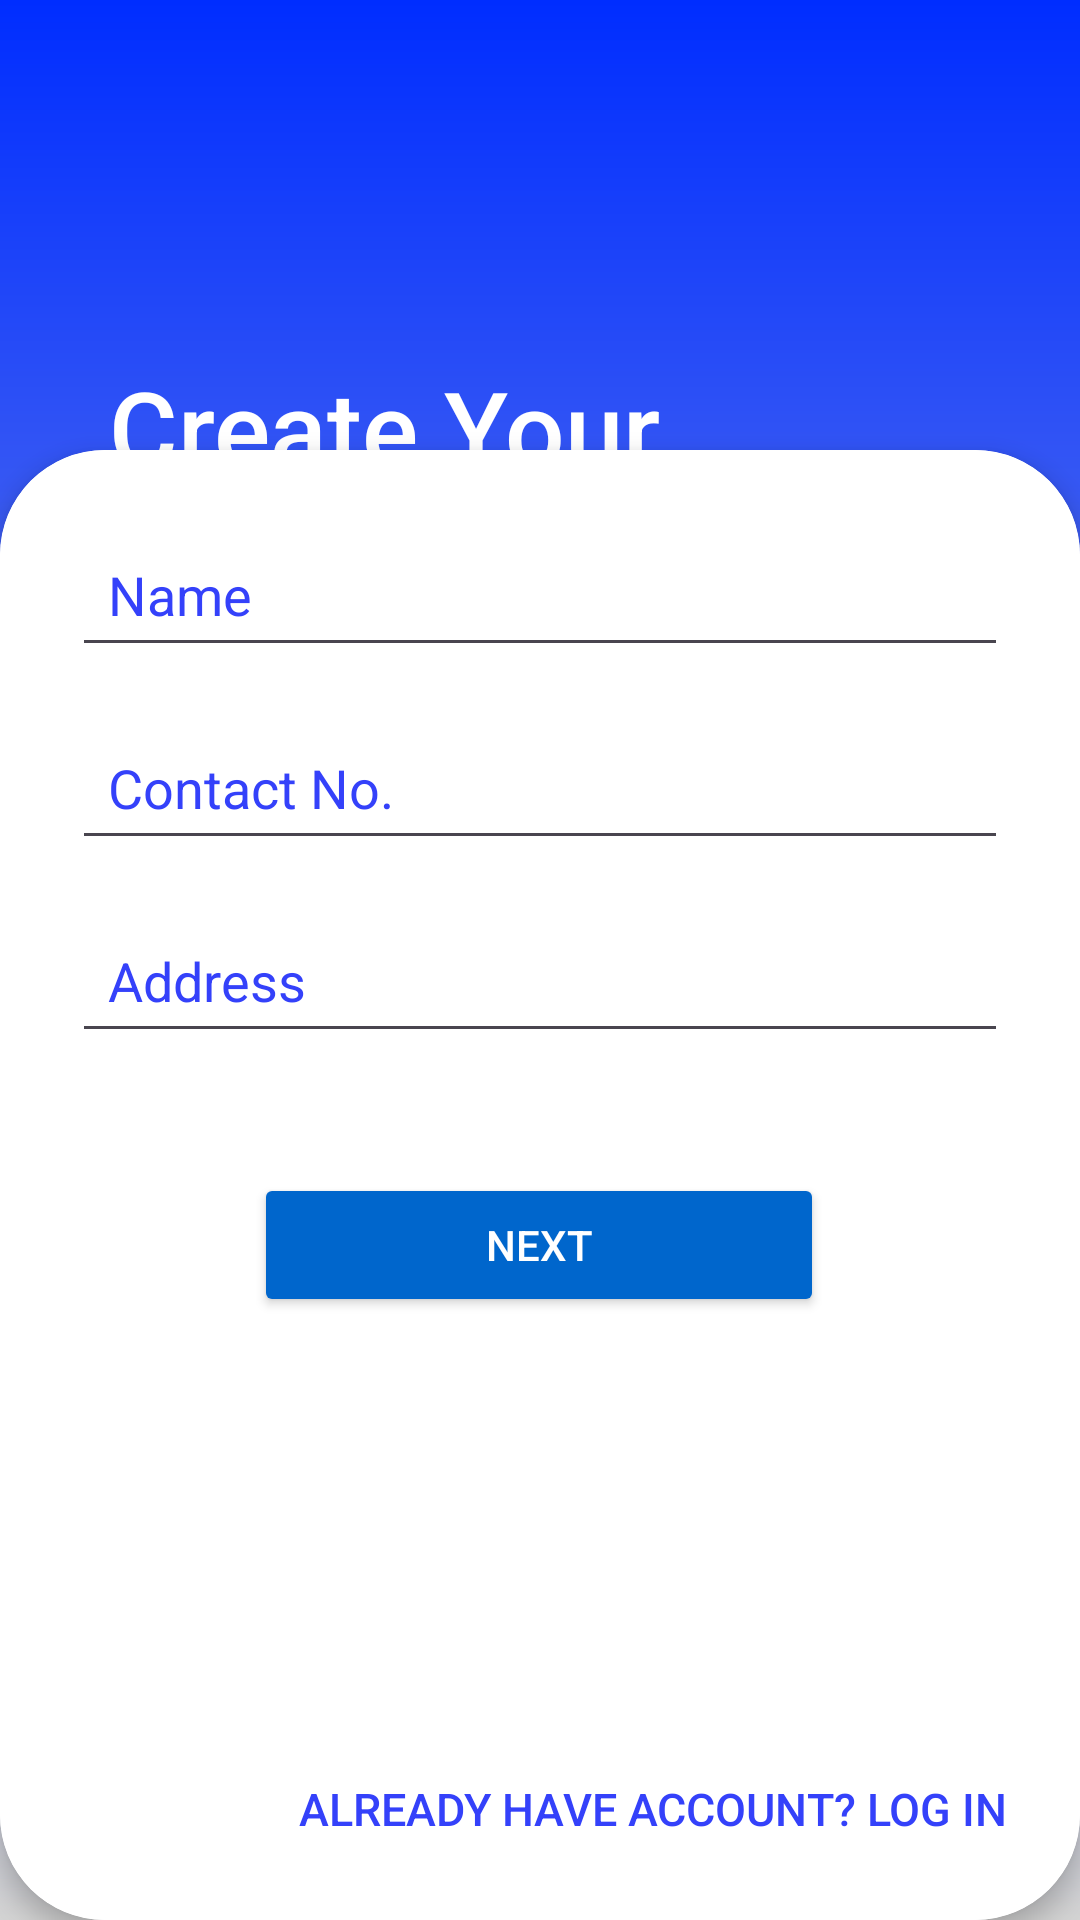

Here is an Android app screen rendered from its layout file. Give the layout XML and the strings, colors and styles it references.
<!-- AndroidManifest.xml: application theme Theme.Labadash_application -->
<!-- res/layout/sign_up_activity.xml -->
<?xml version="1.0" encoding="utf-8"?>
<androidx.constraintlayout.widget.ConstraintLayout
    xmlns:android="http://schemas.android.com/apk/res/android"
    xmlns:app="http://schemas.android.com/apk/res-auto"
    xmlns:tools="http://schemas.android.com/tools"
    android:layout_width="match_parent"
    android:layout_height="match_parent"
    tools:context=".SignupActivity">

    <FrameLayout
        android:layout_width="match_parent"
        android:layout_height="match_parent">

        <View
            android:layout_width="match_parent"
            android:layout_height="match_parent"
            android:layout_gravity="top"
            android:background="@drawable/gradient_background" />

        <TextView
            android:id="@+id/titleText"
            android:layout_width="256dp"
            android:layout_height="226dp"
            android:layout_marginTop="50dp"
            android:fontFamily="sans-serif-medium"
            android:gravity="center"
            android:text="Create Your \nAccount"
            android:textColor="@android:color/white"
            android:textSize="35sp"
            app:layout_constraintEnd_toEndOf="parent"
            app:layout_constraintStart_toStartOf="parent"
            app:layout_constraintTop_toTopOf="parent" />

        <androidx.cardview.widget.CardView
            android:layout_width="match_parent"
            android:layout_height="wrap_content"
            android:layout_gravity="bottom"
            app:cardCornerRadius="35dp"
            android:layout_marginTop="150dp"
            android:background="@android:color/white"
            app:cardElevation="5dp">

            <androidx.constraintlayout.widget.ConstraintLayout
                android:layout_width="match_parent"
                android:layout_height="501dp"
                android:background="#FFFFFF"
                android:padding="24dp">

                <EditText
                    android:id="@+id/nameInput"
                    android:layout_width="0dp"
                    android:layout_height="wrap_content"
                    android:layout_marginTop="24dp"
                    android:hint="Name"
                    android:padding="12dp"
                    android:textColorHint="#3441FA"
                    app:layout_constraintEnd_toEndOf="parent"
                    app:layout_constraintStart_toStartOf="parent"
                    app:layout_constraintTop_toBottomOf="@+id/titleText"
                    tools:ignore="NotSibling" />

                <EditText
                    android:id="@+id/contactInput"
                    android:layout_width="0dp"
                    android:layout_height="wrap_content"
                    android:layout_marginTop="16dp"
                    android:hint="Contact No."
                    android:padding="12dp"
                    android:textColorHint="#3441FA"
                    app:layout_constraintEnd_toEndOf="parent"
                    app:layout_constraintStart_toStartOf="parent"
                    app:layout_constraintTop_toBottomOf="@+id/nameInput" />

                <EditText
                    android:id="@+id/addressInput"
                    android:layout_width="0dp"
                    android:layout_height="wrap_content"
                    android:layout_marginTop="16dp"
                    android:hint="Address"
                    android:padding="12dp"
                    android:textColorHint="#3441FA"
                    app:layout_constraintEnd_toEndOf="parent"
                    app:layout_constraintStart_toStartOf="parent"
                    app:layout_constraintTop_toBottomOf="@+id/contactInput" />

                <Button
                    android:id="@+id/nextButton"
                    android:layout_width="190dp"
                    android:layout_height="48dp"
                    android:layout_marginHorizontal="24dp"
                    android:layout_marginTop="40dp"
                    android:backgroundTint="#0066CC"
                    android:text="Next"
                    android:textColor="@android:color/white"
                    app:layout_constraintEnd_toEndOf="parent"
                    app:layout_constraintHorizontal_bias="0.497"
                    app:layout_constraintStart_toStartOf="parent"
                    app:layout_constraintTop_toBottomOf="@+id/addressInput" />

                <Button
                    android:id="@+id/loginText"
                    android:layout_width="wrap_content"
                    android:layout_height="wrap_content"
                    android:layout_marginTop="16dp"
                    android:background="@drawable/shape_transparent"
                    android:elevation="0dp"
                    android:text="already have account? Log in"
                    android:textColor="#3441FA"
                    android:textSize="15sp"
                    app:layout_constraintBottom_toBottomOf="parent"
                    app:layout_constraintEnd_toEndOf="parent"
                    app:layout_constraintTop_toBottomOf="@+id/signupButton"
                    app:layout_constraintVertical_bias="0.535" />

            </androidx.constraintlayout.widget.ConstraintLayout>

        </androidx.cardview.widget.CardView>

    </FrameLayout>

</androidx.constraintlayout.widget.ConstraintLayout>
<!-- resources referenced by this layout -->
<resources>
  <!-- drawable gradient_background (drawable) -->
  <?xml version="1.0" encoding="utf-8"?>
  <layer-list xmlns:android="http://schemas.android.com/apk/res/android">
      <item>
          <shape android:shape="rectangle">
              <gradient
                  android:startColor="#002DFF"
                  android:endColor="#D3D3D3"
                  android:angle="270"/>
          </shape>
      </item>
  </layer-list>
  <style name="Theme.Labadash_application" parent="Base.Theme.Labadash_application" />
  <style name="Base.Theme.Labadash_application" parent="Theme.Material3.DayNight.NoActionBar">
          <item name="android:windowIsTranslucent">true</item>
          
      </style>
</resources>
